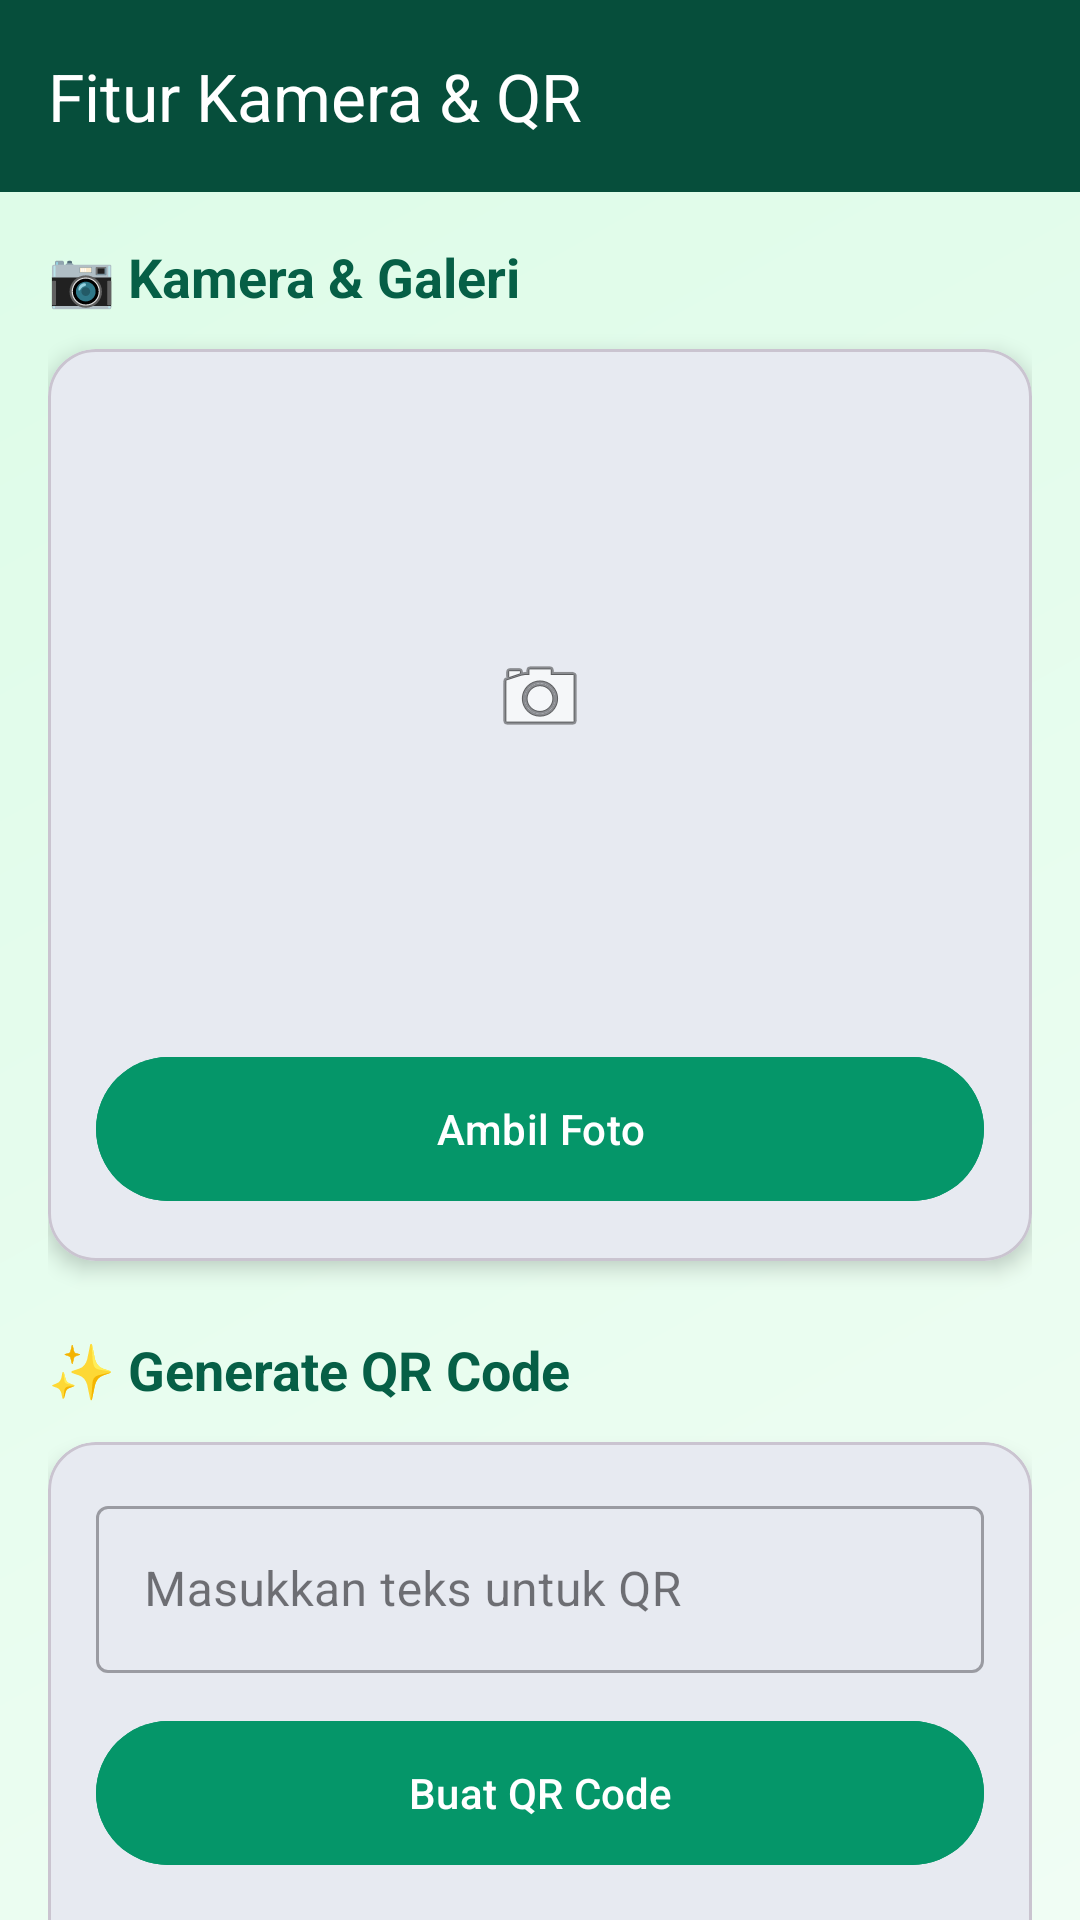

This screen was rendered from an Android layout file. Write that file and the resources it references.
<!-- AndroidManifest.xml: application theme Theme.LoginPage -->
<!-- res/layout/activity_camera_qr.xml -->
<?xml version="1.0" encoding="utf-8"?>
<androidx.coordinatorlayout.widget.CoordinatorLayout xmlns:android="http://schemas.android.com/apk/res/android"
    xmlns:app="http://schemas.android.com/apk/res-auto"
    android:layout_width="match_parent"
    android:layout_height="match_parent"
    android:background="@drawable/gradient_background_posyandu">

    <com.google.android.material.appbar.AppBarLayout
        android:layout_width="match_parent"
        android:layout_height="wrap_content">
        <androidx.appcompat.widget.Toolbar
            android:id="@+id/toolbar"
            android:layout_width="match_parent"
            android:layout_height="?attr/actionBarSize"
            android:background="@color/green_900"
            app:title="Fitur Kamera &amp; QR"
            app:titleTextColor="@color/white" />
    </com.google.android.material.appbar.AppBarLayout>

    <androidx.core.widget.NestedScrollView
        android:layout_width="match_parent"
        android:layout_height="match_parent"
        app:layout_behavior="@string/appbar_scrolling_view_behavior">

        <LinearLayout
            android:layout_width="match_parent"
            android:layout_height="wrap_content"
            android:orientation="vertical"
            android:padding="16dp">

            
            <TextView
                android:layout_width="wrap_content"
                android:layout_height="wrap_content"
                android:text="📷 Kamera &amp; Galeri"
                android:textSize="18sp"
                android:textStyle="bold"
                android:textColor="#065F46"
                android:layout_marginBottom="12dp" />

            <com.google.android.material.card.MaterialCardView
                android:layout_width="match_parent"
                android:layout_height="wrap_content"
                android:layout_marginBottom="24dp"
                app:cardCornerRadius="16dp"
                app:cardElevation="4dp">
                <LinearLayout
                    android:layout_width="match_parent"
                    android:layout_height="wrap_content"
                    android:orientation="vertical"
                    android:padding="16dp"
                    android:gravity="center">
                    <ImageView
                        android:id="@+id/ivCameraResult"
                        android:layout_width="match_parent"
                        android:layout_height="200dp"
                        android:scaleType="centerInside"
                        android:src="@android:drawable/ic_menu_camera"
                        android:layout_marginBottom="16dp" />
                    <com.google.android.material.button.MaterialButton
                        android:id="@+id/btnOpenCamera"
                        android:layout_width="match_parent"
                        android:layout_height="56dp"
                        android:text="Ambil Foto"
                        app:cornerRadius="28dp"
                        android:backgroundTint="#059669" />
                </LinearLayout>
            </com.google.android.material.card.MaterialCardView>

            
            <TextView
                android:layout_width="wrap_content"
                android:layout_height="wrap_content"
                android:text="✨ Generate QR Code"
                android:textSize="18sp"
                android:textStyle="bold"
                android:textColor="#065F46"
                android:layout_marginBottom="12dp" />

            <com.google.android.material.card.MaterialCardView
                android:layout_width="match_parent"
                android:layout_height="wrap_content"
                android:layout_marginBottom="24dp"
                app:cardCornerRadius="16dp"
                app:cardElevation="4dp">
                <LinearLayout
                    android:layout_width="match_parent"
                    android:layout_height="wrap_content"
                    android:orientation="vertical"
                    android:padding="16dp"
                    android:gravity="center">
                    <com.google.android.material.textfield.TextInputLayout
                        android:layout_width="match_parent"
                        android:layout_height="wrap_content"
                        android:layout_marginBottom="12dp"
                        style="@style/Widget.MaterialComponents.TextInputLayout.OutlinedBox">
                        <com.google.android.material.textfield.TextInputEditText
                            android:id="@+id/etQrInput"
                            android:layout_width="match_parent"
                            android:layout_height="wrap_content"
                            android:hint="Masukkan teks untuk QR" />
                    </com.google.android.material.textfield.TextInputLayout>
                    <com.google.android.material.button.MaterialButton
                        android:id="@+id/btnGenerateQr"
                        android:layout_width="match_parent"
                        android:layout_height="56dp"
                        android:text="Buat QR Code"
                        app:cornerRadius="28dp"
                        android:backgroundTint="#059669"
                        android:layout_marginBottom="16dp" />
                    <ImageView
                        android:id="@+id/ivGeneratedQr"
                        android:layout_width="200dp"
                        android:layout_height="200dp"
                        android:scaleType="fitCenter" />
                </LinearLayout>
            </com.google.android.material.card.MaterialCardView>

            
            <TextView
                android:layout_width="wrap_content"
                android:layout_height="wrap_content"
                android:text="🔍 Scan Barcode / QR"
                android:textSize="18sp"
                android:textStyle="bold"
                android:textColor="#065F46"
                android:layout_marginBottom="12dp" />

            <com.google.android.material.button.MaterialButton
                android:id="@+id/btnOpenScanner"
                android:layout_width="match_parent"
                android:layout_height="56dp"
                android:text="Buka Scanner"
                app:cornerRadius="28dp"
                android:backgroundTint="#10B981" />

        </LinearLayout>
    </androidx.core.widget.NestedScrollView>

</androidx.coordinatorlayout.widget.CoordinatorLayout>
<!-- resources referenced by this layout -->
<resources>
  <color name="green_900">#064E3B</color>
  <color name="white">#FFFFFF</color>
  <!-- drawable gradient_background_posyandu (drawable) -->
  <?xml version="1.0" encoding="utf-8"?>
  <shape xmlns:android="http://schemas.android.com/apk/res/android">
      <gradient
          android:startColor="#F0FDF4"
          android:endColor="#DCFCE7"
          android:angle="135" />
  </shape>
  <style name="Theme.LoginPage" parent="Base.Theme.LoginPage" />
  <style name="Base.Theme.LoginPage" parent="Theme.Material3.DayNight.NoActionBar">
          
          <item name="colorPrimary">@color/teal_700</item>
          <item name="colorPrimaryVariant">@color/teal_800</item>
          <item name="colorOnPrimary">@color/white</item>
          <item name="colorSecondary">@color/green_500</item>
          <item name="colorSecondaryVariant">@color/green_700</item>
          <item name="colorOnSecondary">@color/black</item>
          <item name="android:statusBarColor">?attr/colorPrimaryVariant</item>
      </style>
  <color name="teal_700">#0F766E</color>
  <color name="teal_800">#00695C</color>
  <color name="green_500">#10B981</color>
  <color name="green_700">#388E3C</color>
  <color name="black">#000000</color>
</resources>
